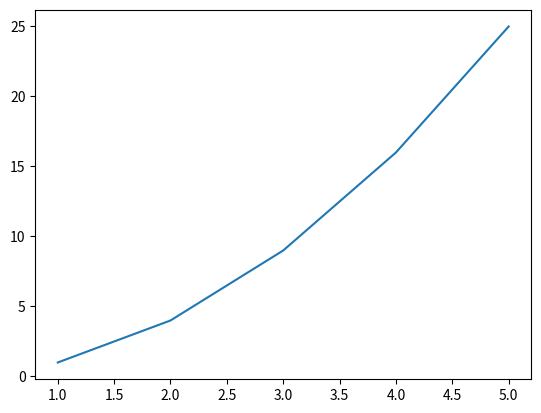

Here is the Python script that generated this plot:
import matplotlib.pyplot as plt

def display(x, y):
    plt.plot(x, y)
    plt.show()

def run():
    print("Running...")
    x_values = [1, 2, 3, 4, 5]
    y_values = [1, 4, 9, 16, 25]
    display(x_values, y_values)

run()